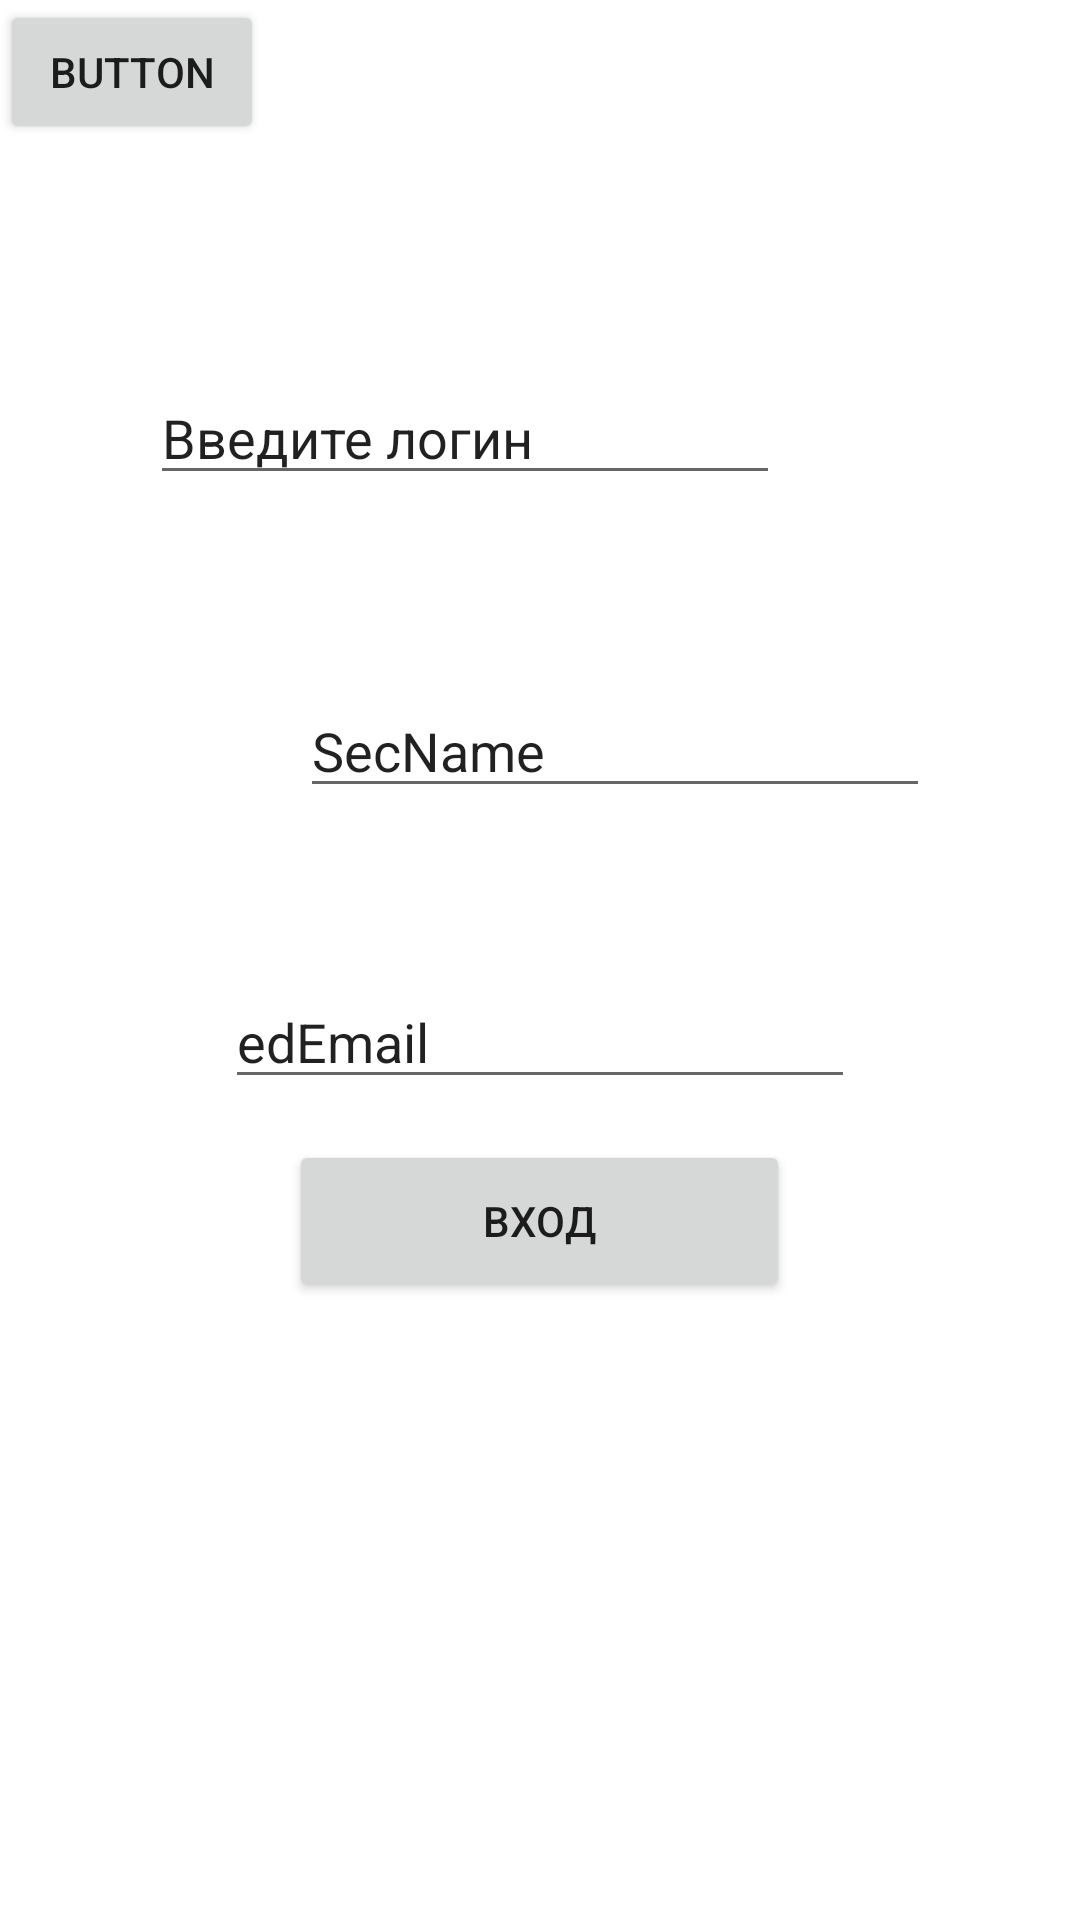

Write the Android layout XML for this screen, with the resource values it uses.
<!-- AndroidManifest.xml: application theme Theme.MusicLyrics2 -->
<!-- res/layout/activity_main.xml -->
<?xml version="1.0" encoding="utf-8"?>
<androidx.constraintlayout.widget.ConstraintLayout xmlns:android="http://schemas.android.com/apk/res/android"
    xmlns:app="http://schemas.android.com/apk/res-auto"
    xmlns:tools="http://schemas.android.com/tools"
    android:layout_width="match_parent"
    android:layout_height="match_parent"
    tools:context=".MainActivity">

    <EditText
        android:id="@+id/edName"
        android:layout_width="wrap_content"
        android:layout_height="wrap_content"
        android:layout_marginStart="100dp"
        android:layout_marginTop="100dp"
        android:layout_marginEnd="100dp"
        android:layout_marginBottom="39dp"
        android:ems="10"
        android:inputType="textPersonName"
        android:text="Введите логин"
        app:layout_constraintBottom_toTopOf="@+id/edSecName"
        app:layout_constraintEnd_toEndOf="parent"
        app:layout_constraintHorizontal_bias="1.0"
        app:layout_constraintStart_toStartOf="parent"
        app:layout_constraintTop_toTopOf="parent" />

    <Button
        android:id="@+id/onClickSignUp1"
        android:layout_width="167dp"
        android:layout_height="54dp"
        android:layout_marginStart="159dp"
        android:layout_marginTop="16dp"
        android:layout_marginEnd="158dp"
        android:layout_marginBottom="208dp"
        android:onClick="onClickSave"
        android:text="Вход"
        app:layout_constraintBottom_toBottomOf="parent"
        app:layout_constraintEnd_toEndOf="parent"
        app:layout_constraintHorizontal_bias="0.506"
        app:layout_constraintStart_toStartOf="parent"
        app:layout_constraintTop_toBottomOf="@+id/edEmail"
        app:layout_constraintVertical_bias="0.533" />

    <EditText
        android:id="@+id/edSecName"
        android:layout_width="wrap_content"
        android:layout_height="wrap_content"
        android:layout_marginStart="100dp"
        android:layout_marginEnd="100dp"
        android:ems="10"
        android:inputType="textPersonName"
        android:text="SecName"
        app:layout_constraintBottom_toTopOf="@+id/edEmail"
        app:layout_constraintEnd_toEndOf="parent"
        app:layout_constraintHorizontal_bias="0.0"
        app:layout_constraintStart_toStartOf="parent"
        app:layout_constraintTop_toBottomOf="@+id/edName" />

    <EditText
        android:id="@+id/edEmail"
        android:layout_width="wrap_content"
        android:layout_height="wrap_content"
        android:layout_marginStart="100dp"
        android:layout_marginTop="32dp"
        android:layout_marginEnd="100dp"
        android:layout_marginBottom="250dp"
        android:ems="10"
        android:inputType="textEmailAddress"
        android:text="edEmail"
        app:layout_constraintBottom_toBottomOf="parent"
        app:layout_constraintEnd_toEndOf="parent"
        app:layout_constraintStart_toStartOf="parent"
        app:layout_constraintTop_toBottomOf="@+id/edSecName" />

    <Button
        android:id="@+id/button2"
        android:layout_width="wrap_content"
        android:layout_height="wrap_content"
        android:text="Button"
        tools:layout_editor_absoluteX="156dp"
        tools:layout_editor_absoluteY="523dp" />

</androidx.constraintlayout.widget.ConstraintLayout>
<!-- resources referenced by this layout -->
<resources>
  <style name="Theme.MusicLyrics2" parent="Theme.MaterialComponents.DayNight.DarkActionBar">
          
          <item name="colorPrimary">@color/purple_500</item>
          <item name="colorPrimaryVariant">@color/purple_700</item>
          <item name="colorOnPrimary">@color/white</item>
          
          <item name="colorSecondary">@color/teal_200</item>
          <item name="colorSecondaryVariant">@color/teal_700</item>
          <item name="colorOnSecondary">@color/black</item>
          
          <item name="android:statusBarColor" tools:targetApi="l">?attr/colorPrimaryVariant</item>
          
      </style>
  <!-- not gathered from this repository: default colours our renderer supplied (Android Studio template values) -->
  <color name="purple_500">#FF6200EE</color>
  <color name="purple_700">#FF3700B3</color>
  <color name="teal_200">#FF03DAC5</color>
  <color name="teal_700">#FF018786</color>
  <color name="black">#FF000000</color>
  <color name="white">#FFFFFFFF</color>
</resources>
